The GitHub repository EnzoN7/Image-classification-Database contains a labelled image folder "hybrid-database" with 10 categories: apples, bananas, coconuts, grapes, lemons, limes, mangos, oranges, pineapples, tomatoes. Examples follow, each with its label.

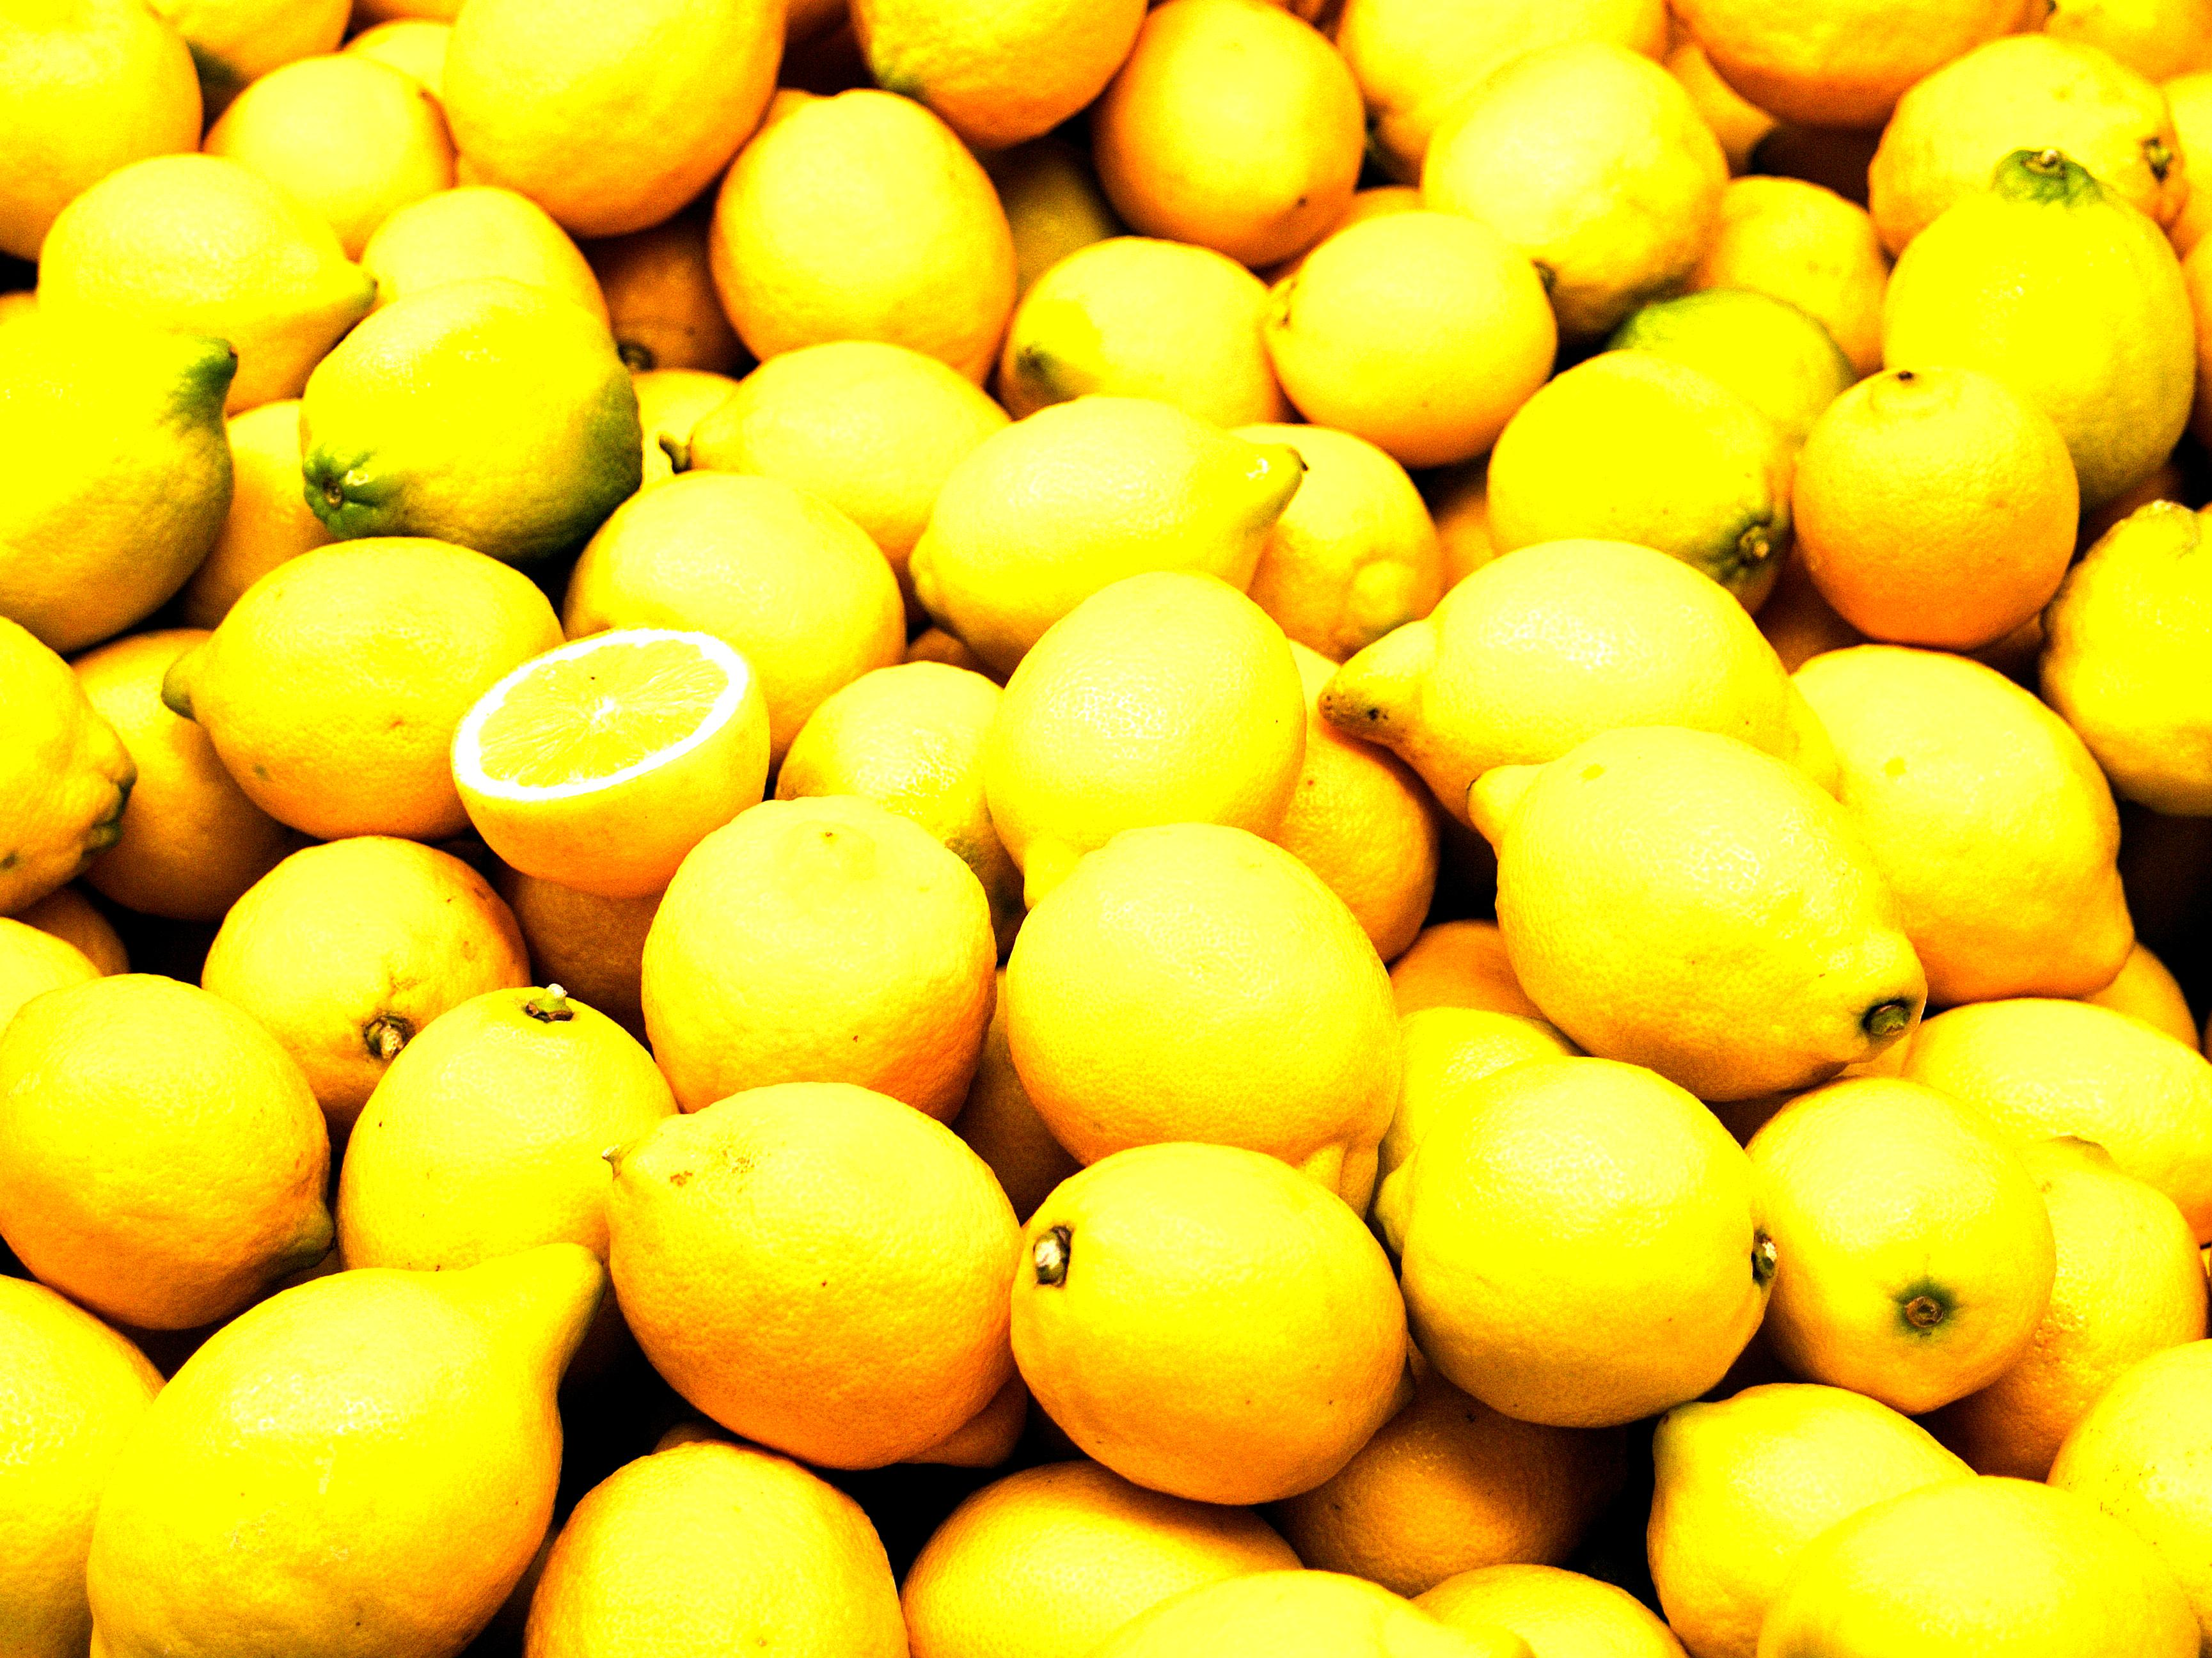
Label: lemons

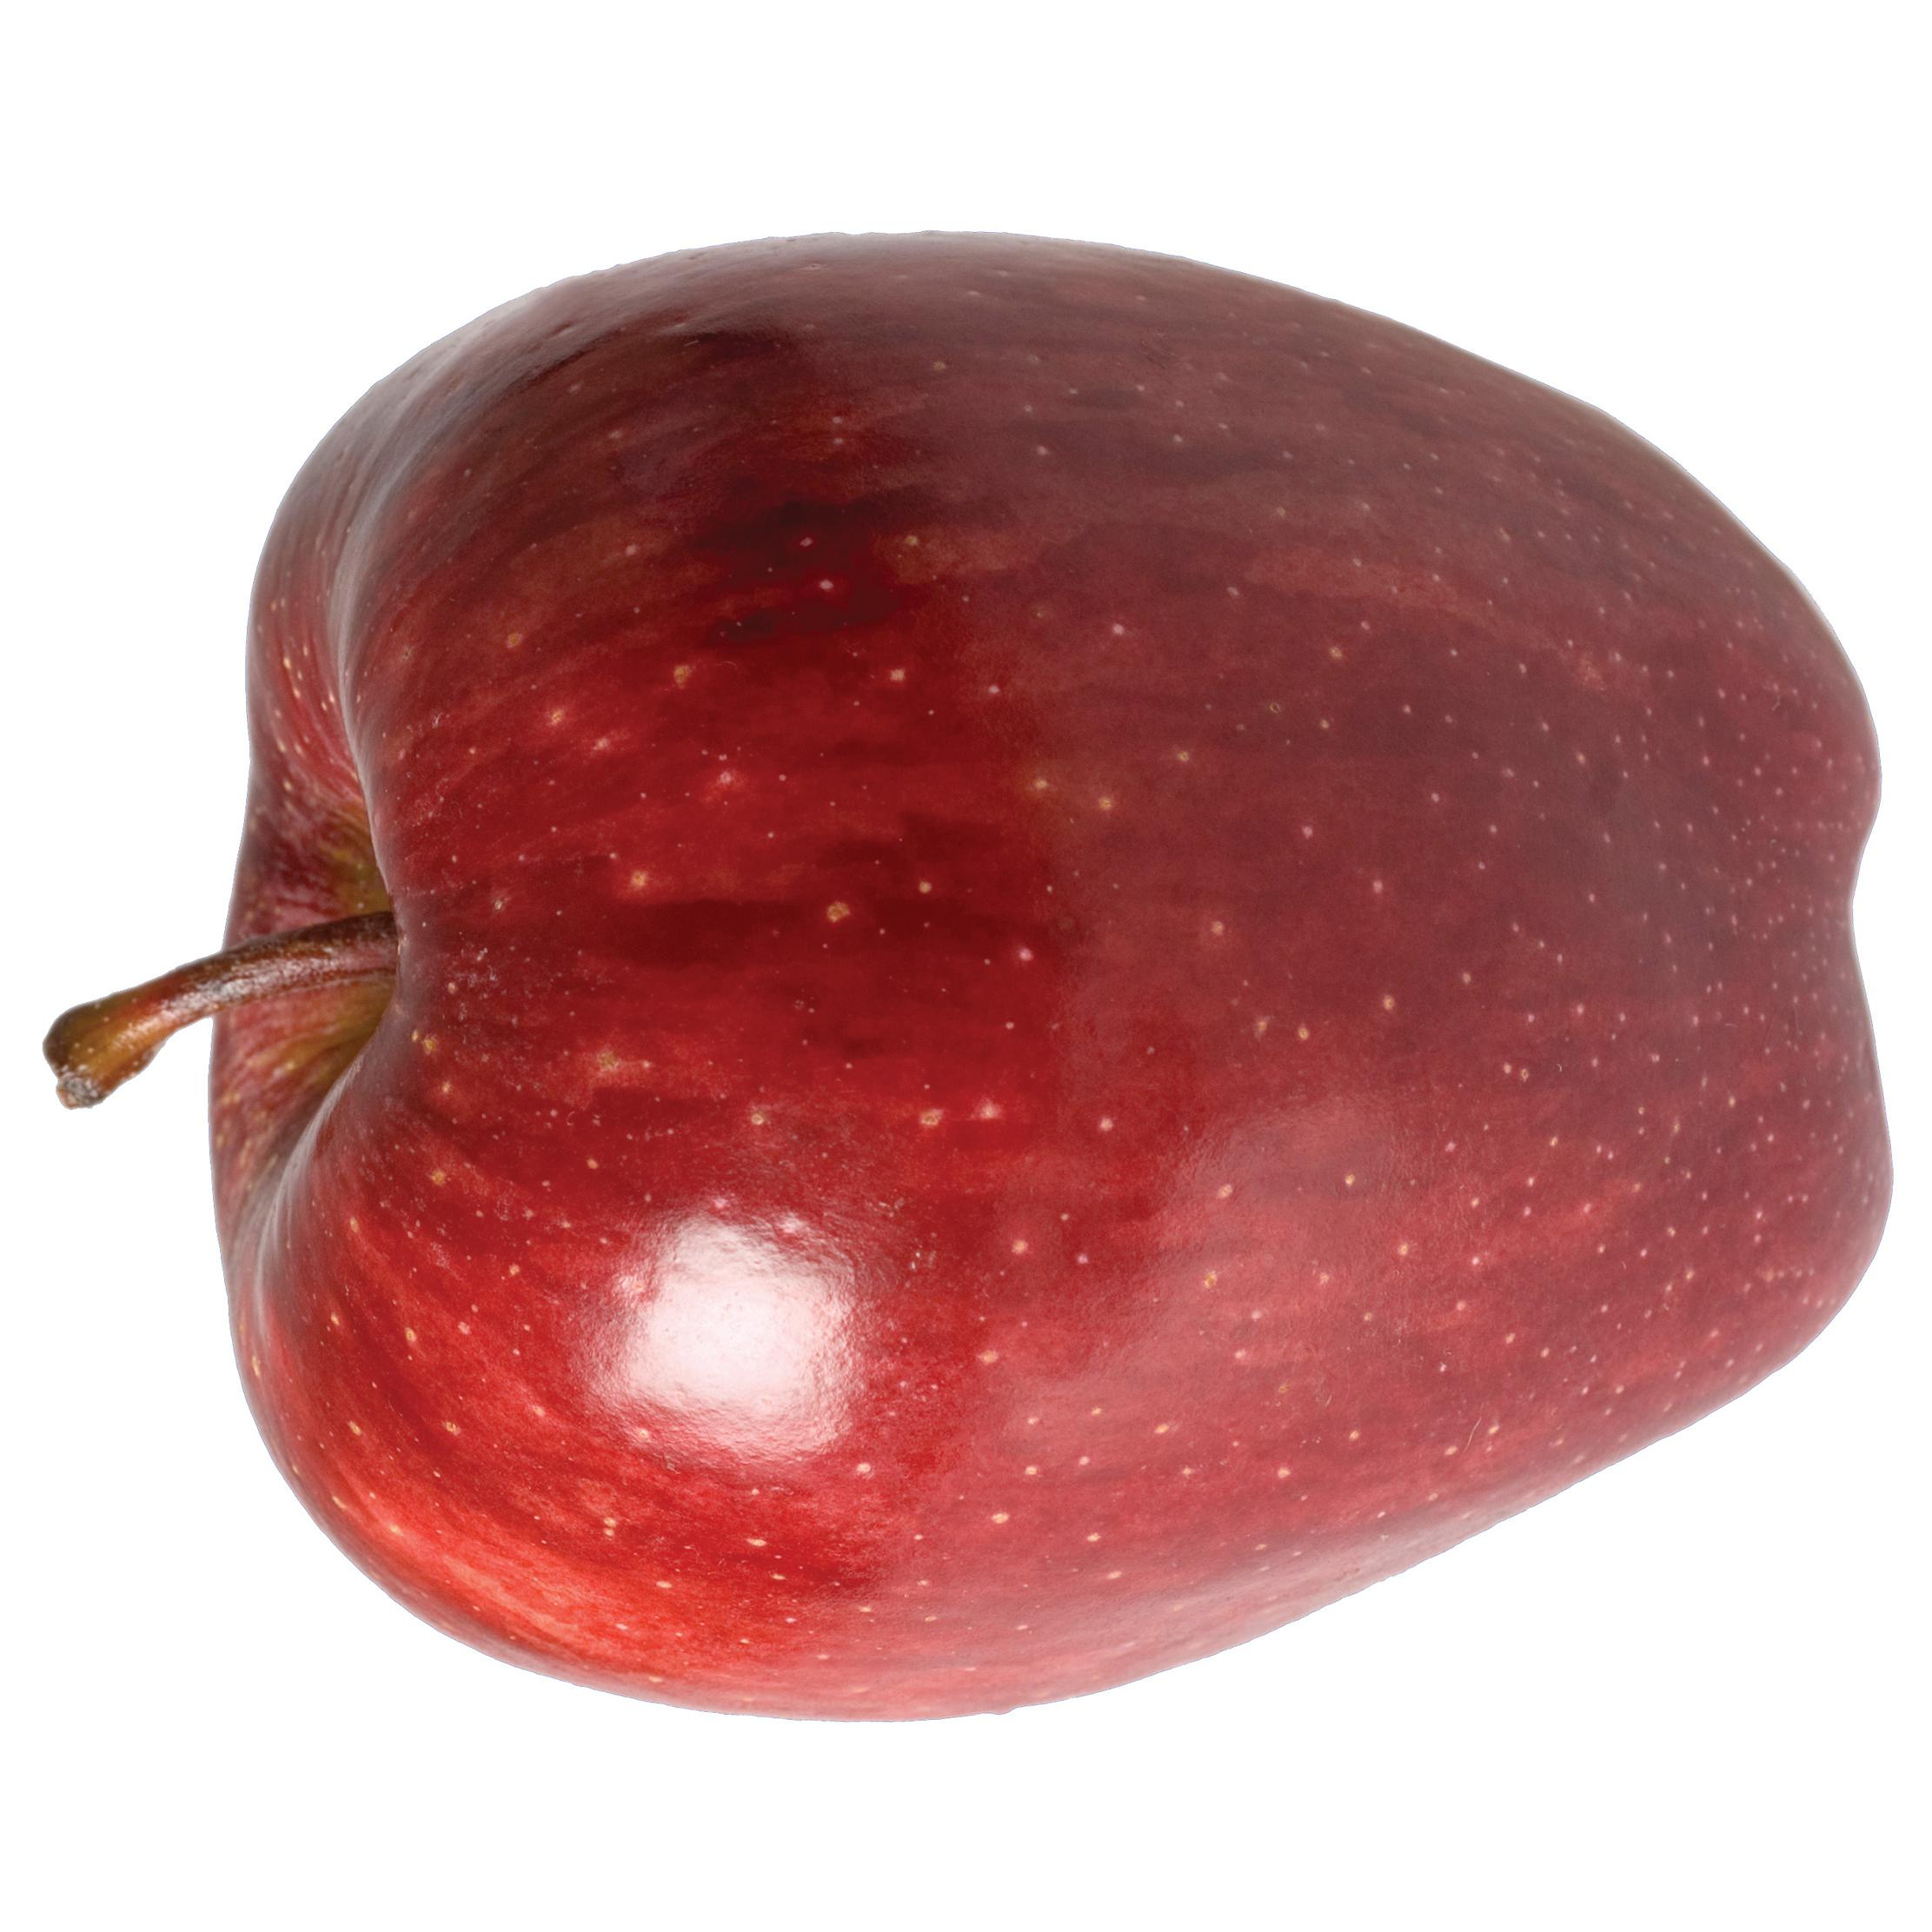
Label: apples

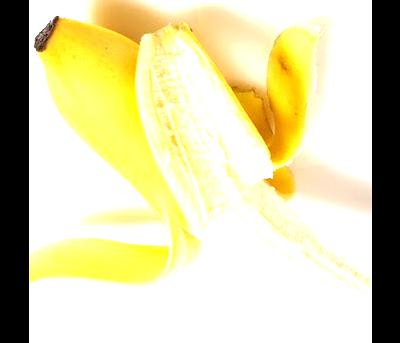
Label: bananas

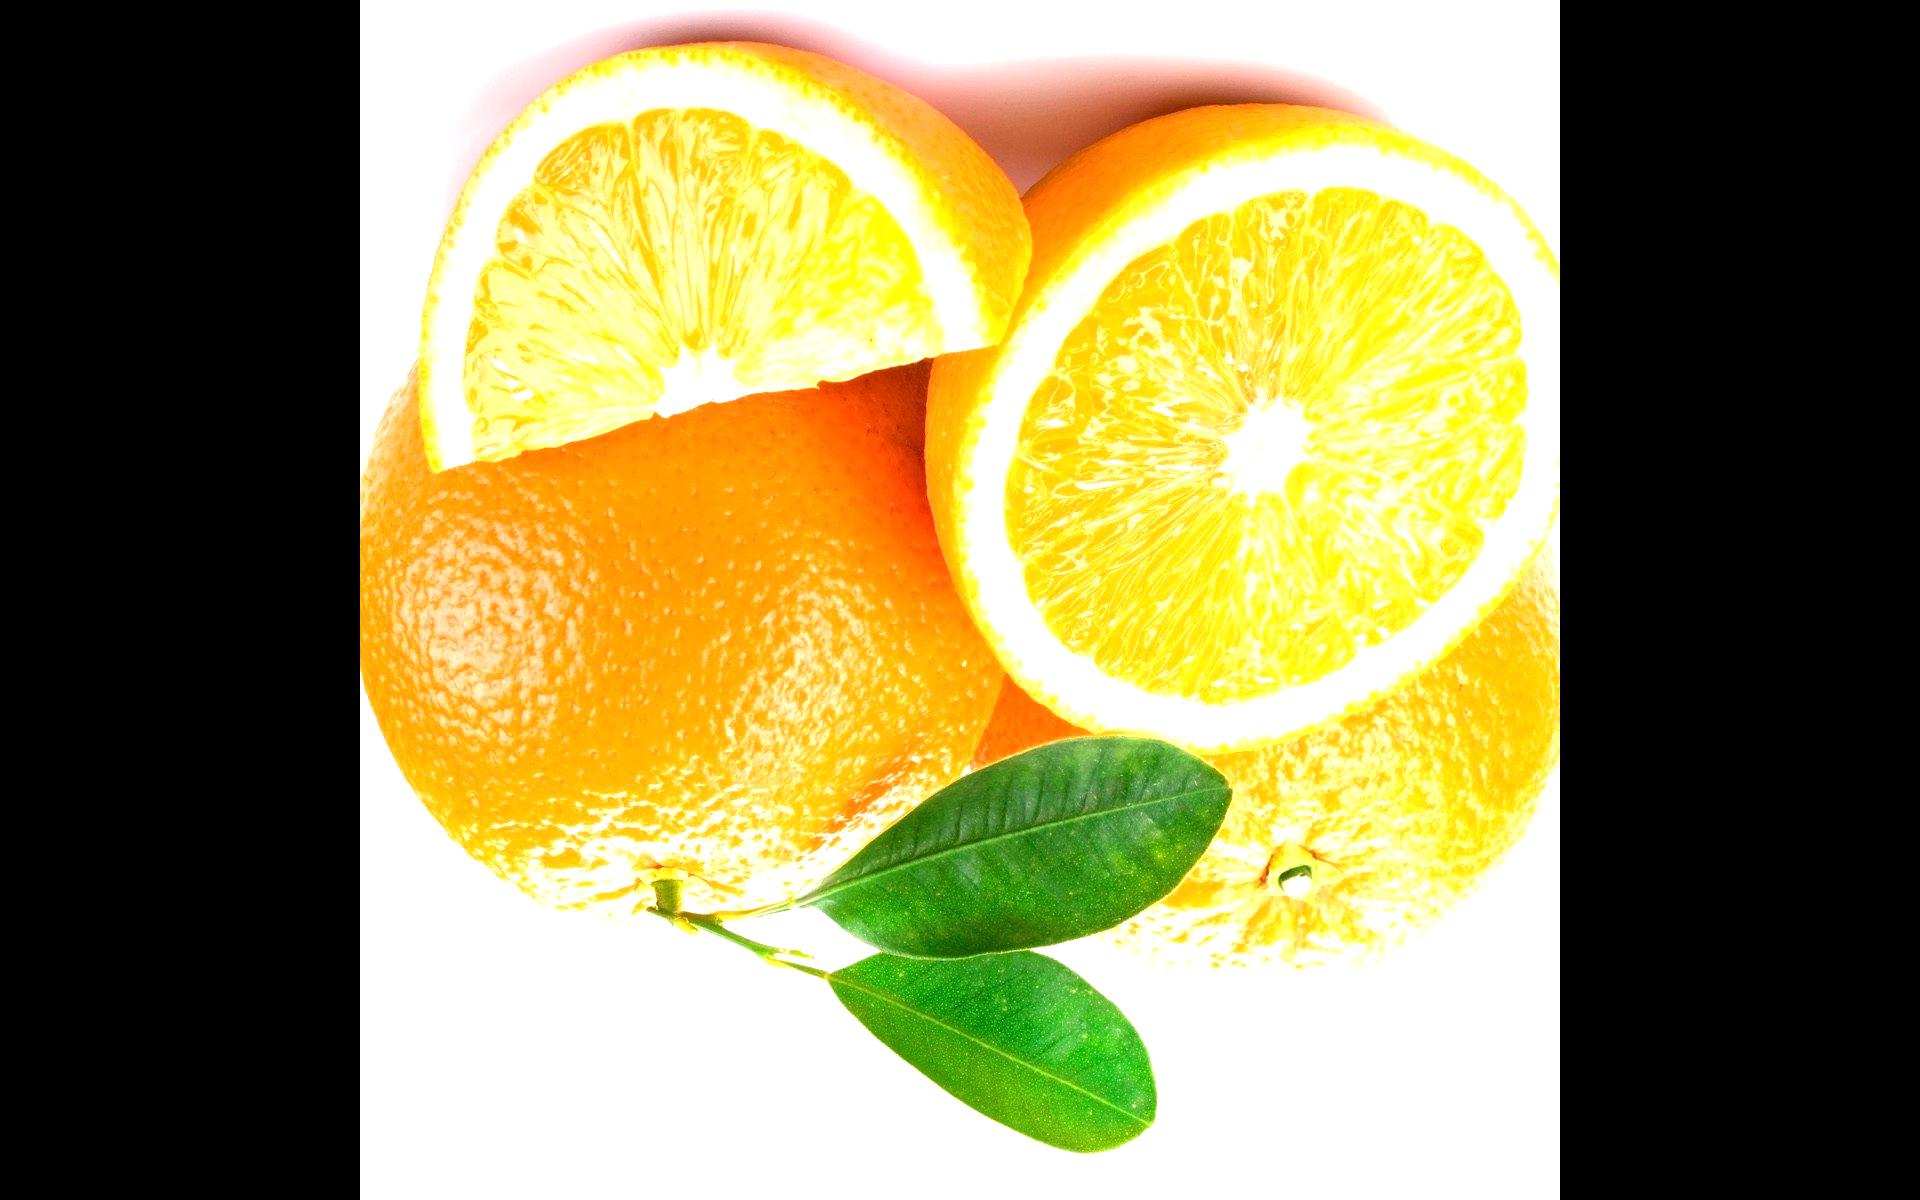
Label: oranges

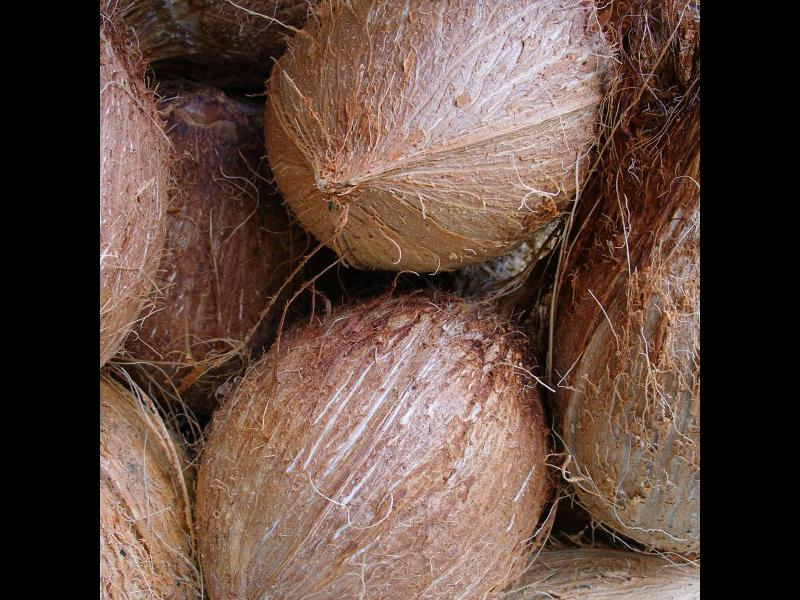
Label: coconuts

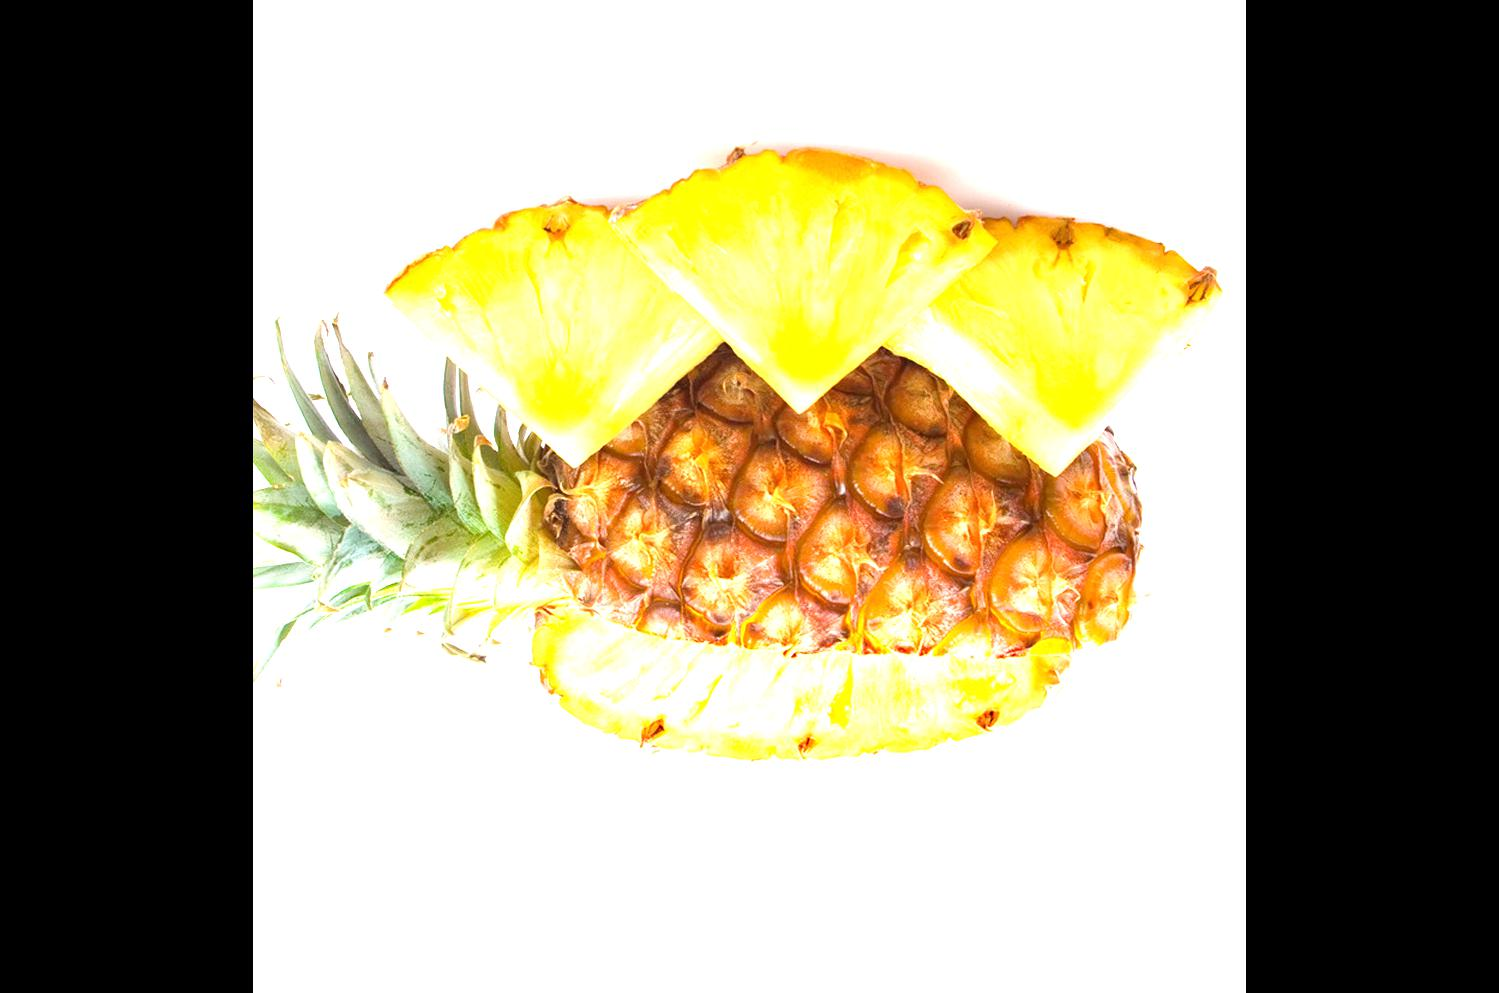
Label: pineapples
